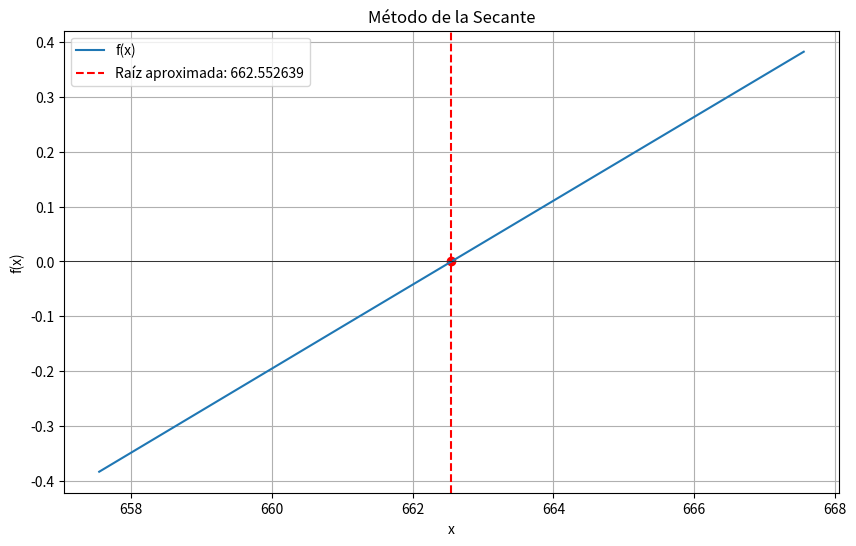

Source code (Python):
import matplotlib.pyplot as plt
import numpy as np

def secante(f, X0, X1, tolerancia):

  n = 0
  error = 1

  documento = 'secante.txt'
  with open(documento, 'w') as file:
    header = 'Iteración\tXn\t\tf(Xn)\t\tError'
    file.write(header)

    while error > tolerancia:
      n += 1
      Xn1 = X1 - ((f(X1) * (X1 - X0)) / (f(X1) - f(X0)))
      error = abs(Xn1 - X1)
      line = f'{n}\t\t{Xn1:.8f}\t{f(Xn1):.8f}\t{error:.8f}'
      file.write(line)
      X0 = X1
      X1 = Xn1
      
    graficar_funcion(f,X1)      
    return X1


def graficar_funcion(f, raiz):
  # Crear un rango de valores de x para graficar la función
  x = np.linspace(raiz - 5, raiz + 5, 400)
  y = f(x)

  plt.figure(figsize=(10, 6))
  plt.plot(x, y, label='f(x)')
  plt.axhline(0, color='black', linewidth=0.5)
  plt.axvline(raiz, color='red', linestyle='--', label=f'Raíz aproximada: {raiz:.6f}')
  plt.scatter([raiz], [f(raiz)], color='red')  # Punto raíz aproximada
  plt.title('Método de la Secante')
  plt.xlabel('x')
  plt.ylabel('f(x)')
  plt.legend()
  plt.grid(True)
  plt.show()


def f(x):
  return (2**(-x)) * (-1 + x) + x**(2/3) - 76

X0 = 0.5 
X1 = 1.0  
tolerancia = 1e-6  

secante(f, X0, X1, tolerancia)
